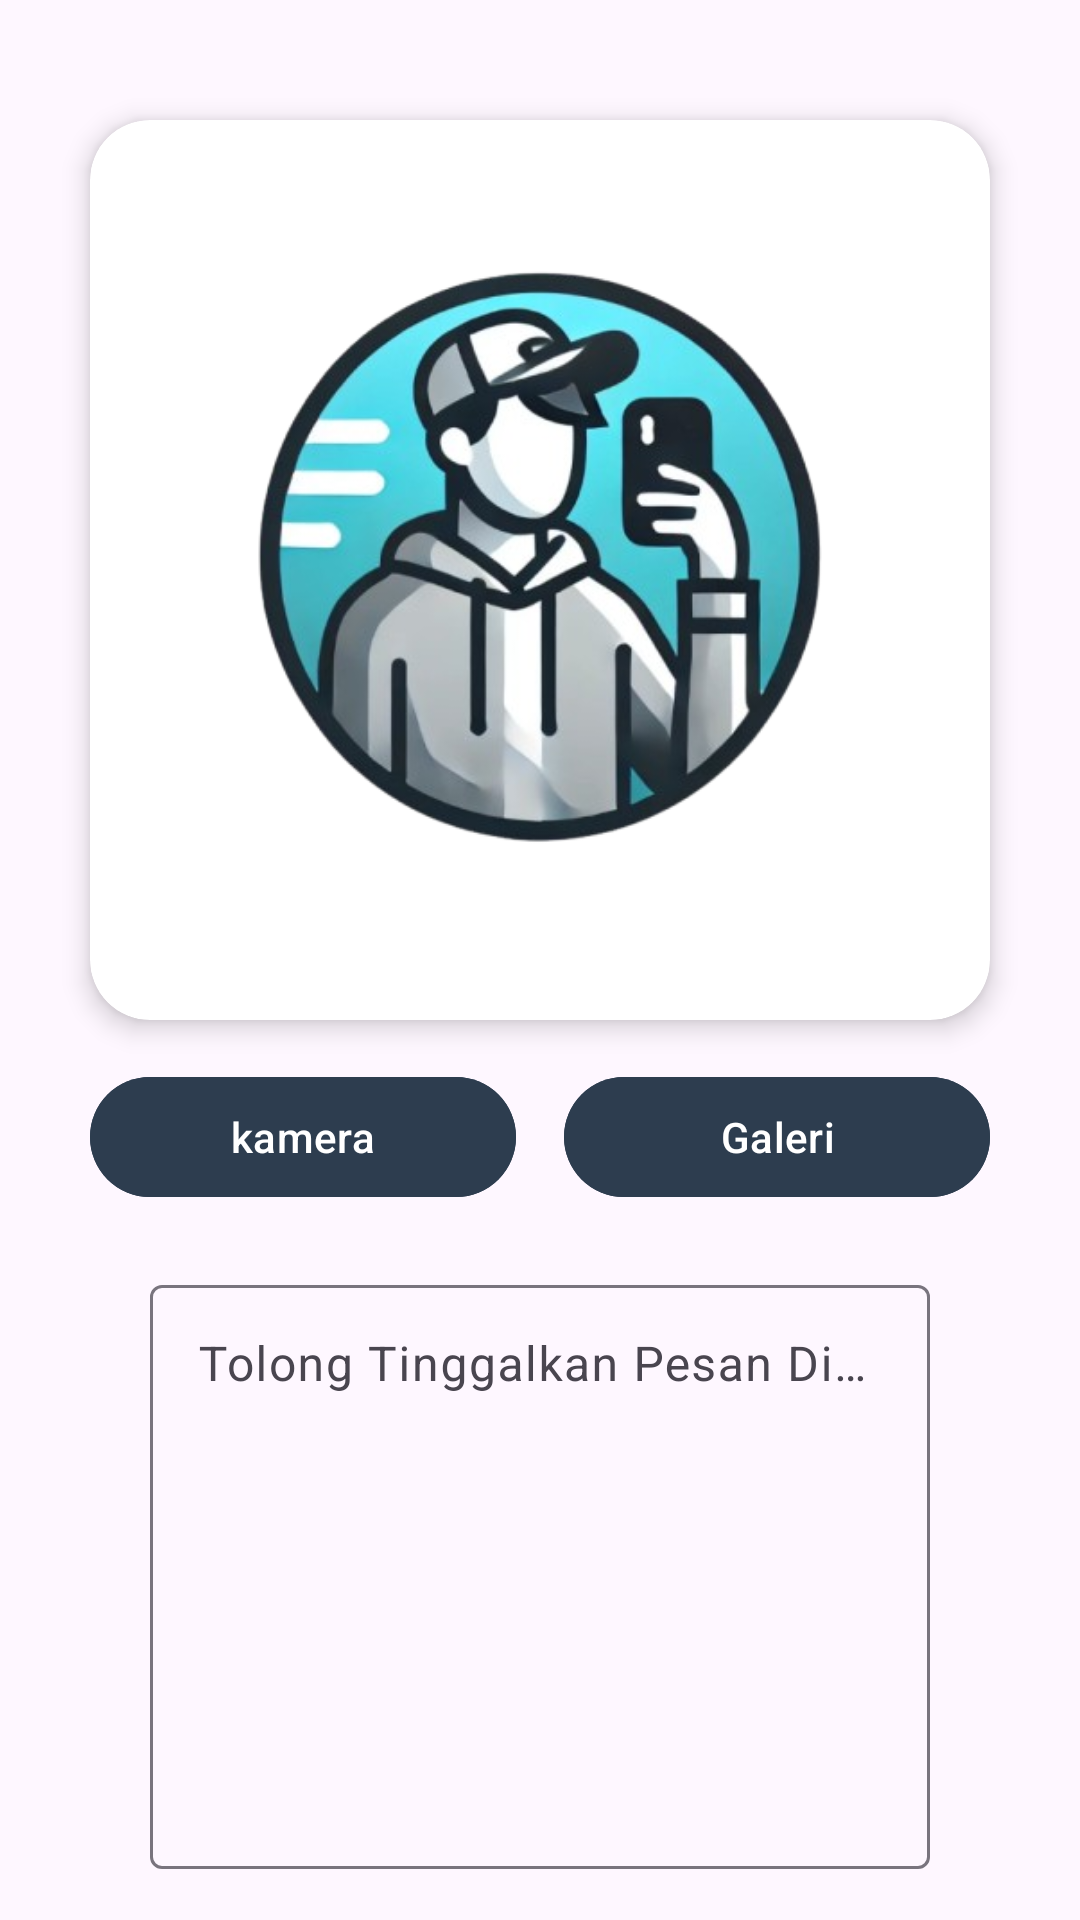

Here is an Android app screen rendered from its layout file. Give the layout XML and the strings, colors and styles it references.
<!-- AndroidManifest.xml: application theme Theme.First_subsmission_rafli -->
<!-- res/layout/activity_upload.xml -->
<?xml version="1.0" encoding="utf-8"?>
<androidx.constraintlayout.widget.ConstraintLayout xmlns:android="http://schemas.android.com/apk/res/android"
    xmlns:app="http://schemas.android.com/apk/res-auto"
    xmlns:tools="http://schemas.android.com/tools"
    android:id="@+id/main"
    android:layout_width="match_parent"
    android:layout_height="match_parent"
    tools:context=".view.upload.UploadActivity">

    <androidx.cardview.widget.CardView
        android:id="@+id/image"
        android:layout_width="300dp"
        android:layout_height="300dp"
        android:layout_marginTop="40dp"
        app:cardCornerRadius="20dp"
        app:cardElevation="5dp"
        app:layout_constraintEnd_toEndOf="parent"
        app:layout_constraintStart_toStartOf="parent"
        app:layout_constraintTop_toTopOf="parent">

        <ImageView
            android:id="@+id/previewImage"
            android:layout_width="match_parent"
            android:layout_height="match_parent"
            app:srcCompat="@drawable/homepage"
            tools:ignore="ImageContrastCheck" />

    </androidx.cardview.widget.CardView>

    <LinearLayout
        android:id="@+id/linear"
        android:layout_width="0dp"
        android:layout_height="wrap_content"
        android:layout_marginTop="15dp"
        android:orientation="horizontal"
        app:layout_constraintEnd_toEndOf="@id/image"
        app:layout_constraintStart_toStartOf="@id/image"
        app:layout_constraintTop_toBottomOf="@id/image">

        <com.google.android.material.button.MaterialButton
            android:id="@+id/cameraButton"
            android:layout_width="match_parent"
            android:layout_height="wrap_content"
            android:layout_marginEnd="8dp"
            android:layout_weight="1"
            android:text="@string/upload_camera"
            android:textColor="@color/white"
            android:backgroundTint="@color/navy"/>

        <com.google.android.material.button.MaterialButton
            android:id="@+id/galleryButton"
            android:layout_width="match_parent"
            android:layout_height="wrap_content"
            android:layout_marginStart="8dp"
            android:layout_weight="1"
            android:text="@string/upload_gallery"
            android:textColor="@color/white"
            android:backgroundTint="@color/navy"/>
    </LinearLayout>

    <com.google.android.material.textfield.TextInputLayout
        android:id="@+id/description_input"
        android:layout_width="match_parent"
        android:layout_height="200dp"
        android:layout_marginStart="50dp"
        android:layout_marginTop="20dp"
        android:layout_marginEnd="50dp"
        android:hint="@string/description_upload"
        app:layout_constraintEnd_toEndOf="parent"
        app:layout_constraintStart_toStartOf="parent"
        app:layout_constraintTop_toBottomOf="@id/linear">

        <EditText
            android:id="@+id/upload_ET"
            android:layout_width="match_parent"
            android:layout_height="match_parent"
            android:gravity="start"
            android:inputType="textMultiLine"
            android:layout_marginTop="6dp"
            android:lines="5"
            android:maxLines="5"
            android:scrollbars="vertical"
            android:textColorHint="?attr/colorAccent"
            tools:ignore="Autofill,LabelFor,TextContrastCheck,VisualLintTextFieldSize" />

        <com.google.android.material.switchmaterial.SwitchMaterial
            android:id="@+id/locationSwitch"
            android:layout_width="wrap_content"
            android:layout_height="wrap_content"
            android:text="Add Location"
            app:layout_constraintTop_toBottomOf="@id/description_input"
            app:layout_constraintStart_toStartOf="parent"
            app:layout_constraintEnd_toEndOf="parent"
            android:layout_marginTop="20dp" />


    </com.google.android.material.textfield.TextInputLayout>

    <com.google.android.material.button.MaterialButton
        android:id="@+id/uploadButton"
        android:layout_width="300dp"
        android:layout_height="wrap_content"
        android:layout_marginTop="16dp"
        android:layout_weight="1"
        android:text="@string/upload_item"
        android:textColor="@color/white"
        android:backgroundTint="@color/navy"
        app:layout_constraintEnd_toEndOf="parent"
        app:layout_constraintStart_toStartOf="parent"
        app:layout_constraintTop_toBottomOf="@id/description_input"
        tools:ignore="VisualLintButtonSize" />

    <ProgressBar
        android:id="@+id/progressBar"
        style="?android:attr/progressBarStyle"
        android:layout_width="wrap_content"
        android:layout_height="wrap_content"
        android:visibility="gone"
        app:layout_constraintBottom_toBottomOf="parent"
        app:layout_constraintEnd_toEndOf="parent"
        app:layout_constraintStart_toStartOf="parent"
        app:layout_constraintTop_toTopOf="parent"
        tools:visibility="visible" />

</androidx.constraintlayout.widget.ConstraintLayout>
<!-- resources referenced by this layout -->
<resources>
  <color name="navy">#2D3D4F</color>
  <color name="white">#FFFFFFFF</color>
  <!-- drawable homepage: png bitmap (drawable, 159293 bytes) -->
  <string name="description_upload">Tolong Tinggalkan Pesan Disini...</string>
  <string name="upload_camera">kamera</string>
  <string name="upload_gallery">Galeri</string>
  <string name="upload_item">Menggunggah</string>
  <style name="Theme.First_subsmission_rafli" parent="Base.Theme.First_subsmission_rafli" />
  <style name="Base.Theme.First_subsmission_rafli" parent="Theme.Material3.DayNight.NoActionBar">
          
          
      </style>
</resources>
